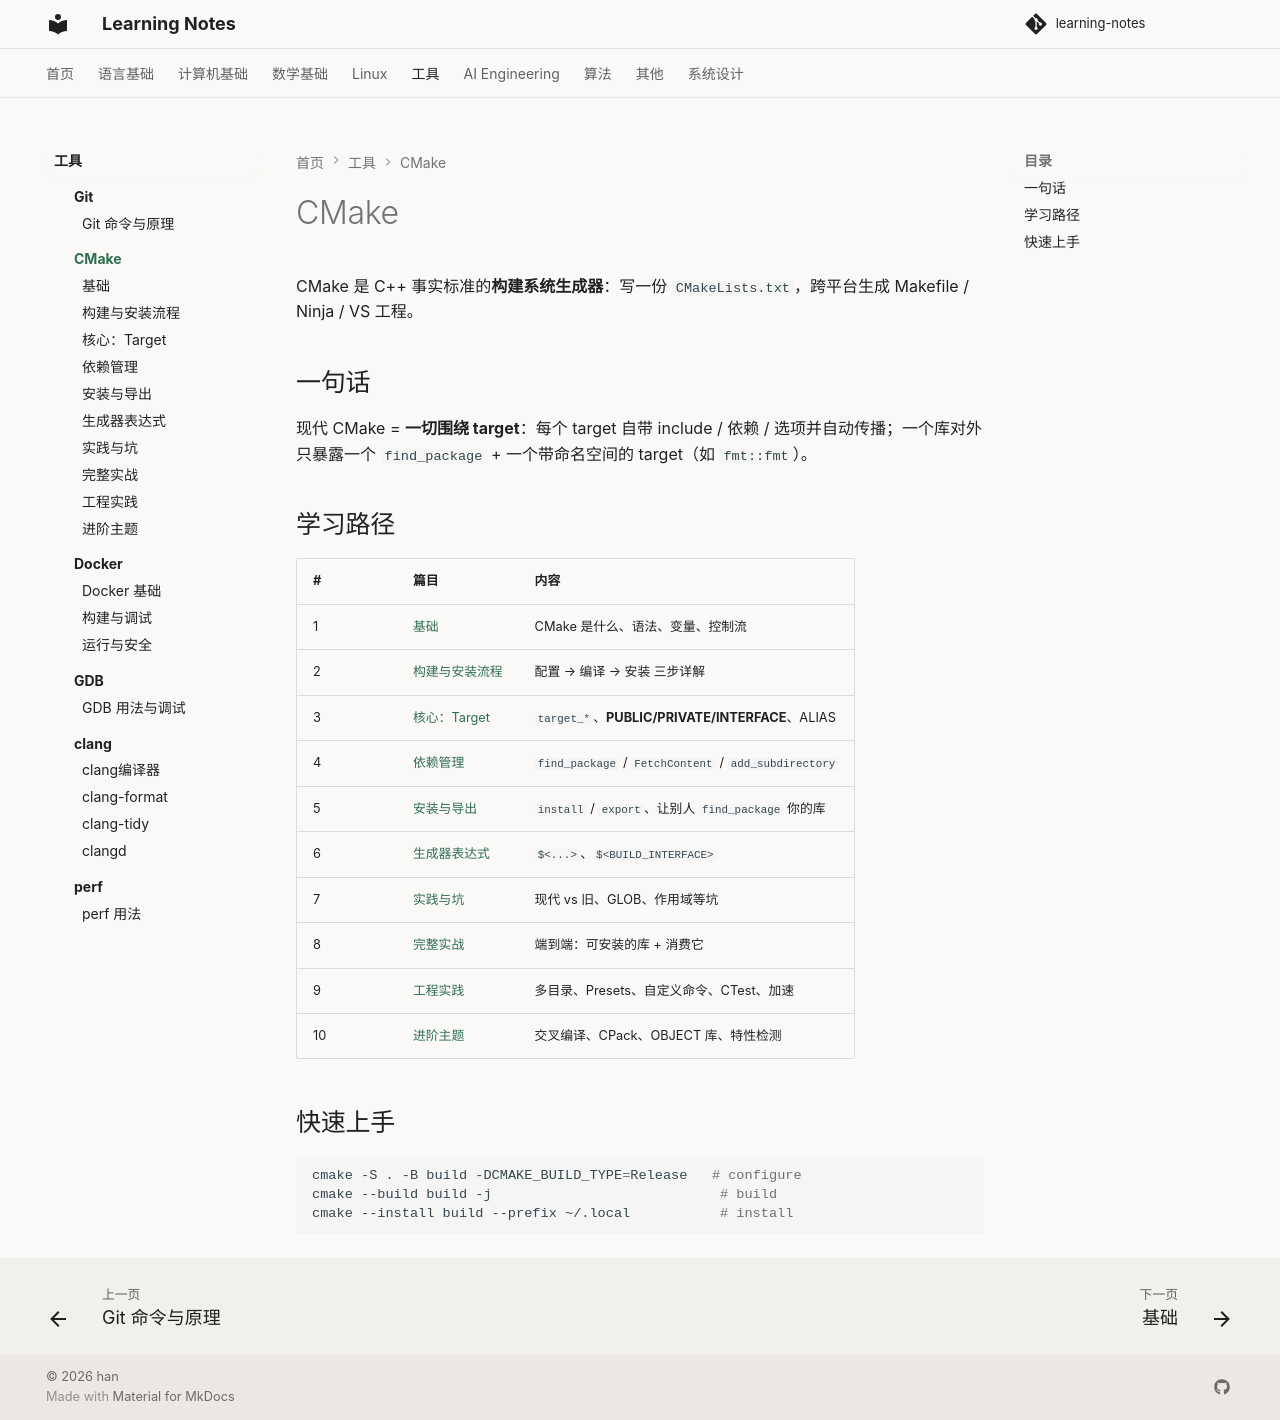

repository: handwan/learning-notes · page: 05-tools/cmake/index.html · generator: mkdocs

# CMake

CMake 是 C++ 事实标准的**构建系统生成器**：写一份 `CMakeLists.txt`，跨平台生成 Makefile / Ninja / VS 工程。

## 一句话

现代 CMake = **一切围绕 target**：每个 target 自带 include / 依赖 / 选项并自动传播；一个库对外只暴露一个 `find_package` + 一个带命名空间的 target（如 `fmt::fmt`）。

## 学习路径

| # | 篇目 | 内容 |
|---|------|------|
| 1 | [基础](基础.md) | CMake 是什么、语法、变量、控制流 |
| 2 | [构建与安装流程](构建与安装流程.md) | 配置 → 编译 → 安装 三步详解 |
| 3 | [核心：Target](核心-target.md) | `target_*`、**PUBLIC/PRIVATE/INTERFACE**、ALIAS |
| 4 | [依赖管理](依赖管理.md) | `find_package` / `FetchContent` / `add_subdirectory` |
| 5 | [安装与导出](安装与导出.md) | `install` / `export`、让别人 `find_package` 你的库 |
| 6 | [生成器表达式](生成器表达式.md) | `$<...>`、`$<BUILD_INTERFACE>` |
| 7 | [实践与坑](实践与坑.md) | 现代 vs 旧、GLOB、作用域等坑 |
| 8 | [完整实战](完整实战.md) | 端到端：可安装的库 + 消费它 |
| 9 | [工程实践](工程实践.md) | 多目录、Presets、自定义命令、CTest、加速 |
| 10 | [进阶主题](进阶主题.md) | 交叉编译、CPack、OBJECT 库、特性检测 |

## 快速上手

```bash
cmake -S . -B build -DCMAKE_BUILD_TYPE=Release   # configure
cmake --build build -j                            # build
cmake --install build --prefix ~/.local           # install
```
